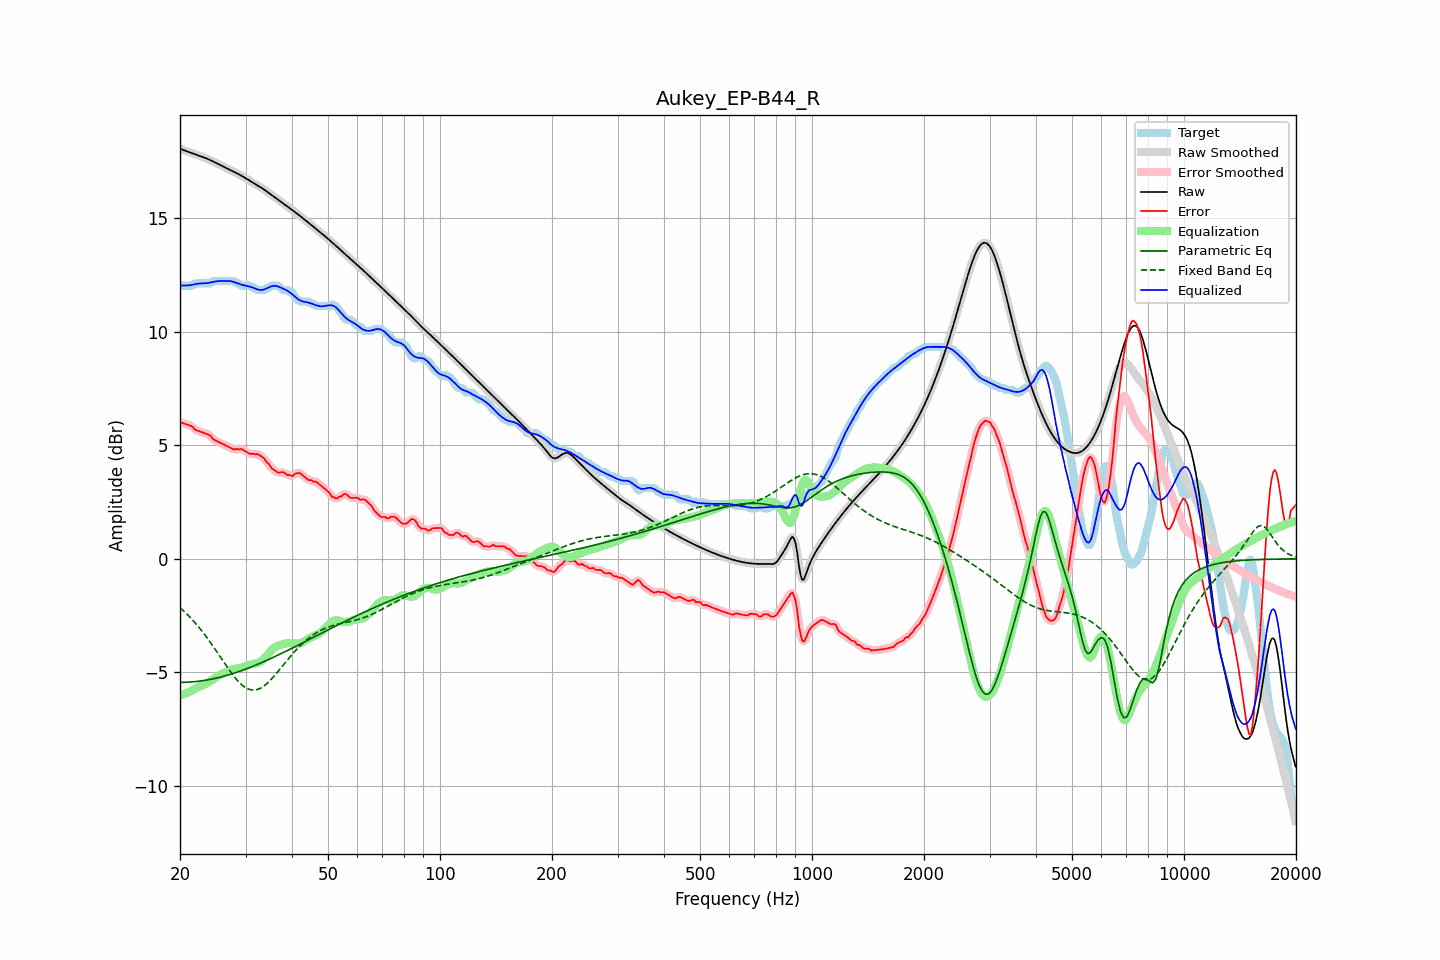

Data behind this chart, as committed beside it:
frequency, raw, error, smoothed, error_smoothed, equalization, parametric_eq, fixed_band_eq, equalized_raw, equalized_smoothed, target
20.00, 18.04, 5.99, 18.04, 5.99, -6.01, -5.44, -2.15, 12.03, 12.03, 12.05
20.20, 18.01, 5.99, 18.01, 5.98, -5.99, -5.44, -2.21, 12.02, 12.02, 12.02
20.40, 17.99, 5.97, 17.99, 5.97, -5.96, -5.44, -2.27, 12.02, 12.02, 12.02
20.61, 17.96, 5.94, 17.96, 5.94, -5.94, -5.43, -2.34, 12.02, 12.02, 12.02
20.81, 17.93, 5.92, 17.93, 5.92, -5.91, -5.43, -2.41, 12.03, 12.03, 12.02
21.02, 17.91, 5.89, 17.91, 5.89, -5.88, -5.43, -2.48, 12.03, 12.03, 12.02
21.23, 17.88, 5.87, 17.88, 5.87, -5.85, -5.42, -2.55, 12.04, 12.04, 12.02
21.44, 17.86, 5.84, 17.86, 5.83, -5.81, -5.42, -2.63, 12.05, 12.05, 12.02
21.66, 17.83, 5.80, 17.83, 5.78, -5.77, -5.41, -2.70, 12.06, 12.06, 12.04
21.87, 17.81, 5.70, 17.81, 5.72, -5.73, -5.41, -2.78, 12.08, 12.08, 12.11
22.09, 17.78, 5.66, 17.78, 5.67, -5.69, -5.40, -2.86, 12.09, 12.09, 12.12
22.31, 17.76, 5.64, 17.76, 5.63, -5.65, -5.39, -2.95, 12.10, 12.10, 12.12
22.54, 17.73, 5.61, 17.73, 5.61, -5.62, -5.38, -3.03, 12.11, 12.11, 12.12
22.76, 17.70, 5.59, 17.71, 5.59, -5.59, -5.37, -3.12, 12.12, 12.12, 12.12
22.99, 17.68, 5.56, 17.68, 5.56, -5.56, -5.36, -3.21, 12.12, 12.12, 12.12
23.22, 17.65, 5.54, 17.65, 5.54, -5.54, -5.35, -3.30, 12.12, 12.12, 12.12
23.45, 17.63, 5.51, 17.63, 5.51, -5.50, -5.34, -3.39, 12.12, 12.12, 12.12
23.69, 17.60, 5.48, 17.60, 5.49, -5.47, -5.33, -3.49, 12.13, 12.13, 12.12
23.92, 17.57, 5.45, 17.57, 5.45, -5.42, -5.32, -3.59, 12.14, 12.14, 12.12
24.16, 17.53, 5.42, 17.53, 5.39, -5.38, -5.30, -3.69, 12.16, 12.16, 12.12
24.40, 17.50, 5.31, 17.50, 5.33, -5.33, -5.29, -3.79, 12.17, 12.17, 12.19
24.65, 17.46, 5.25, 17.46, 5.26, -5.28, -5.27, -3.89, 12.19, 12.19, 12.22
24.89, 17.43, 5.21, 17.43, 5.20, -5.23, -5.26, -3.99, 12.20, 12.20, 12.22
25.14, 17.39, 5.17, 17.39, 5.17, -5.18, -5.24, -4.10, 12.21, 12.21, 12.22
25.39, 17.36, 5.14, 17.36, 5.14, -5.14, -5.22, -4.20, 12.22, 12.22, 12.22
25.65, 17.32, 5.10, 17.32, 5.10, -5.10, -5.21, -4.31, 12.22, 12.22, 12.22
25.91, 17.29, 5.07, 17.29, 5.07, -5.07, -5.19, -4.41, 12.22, 12.22, 12.22
26.16, 17.26, 5.04, 17.26, 5.04, -5.03, -5.17, -4.52, 12.22, 12.22, 12.22
26.43, 17.22, 5.00, 17.22, 5.00, -5.00, -5.15, -4.62, 12.23, 12.23, 12.22
26.69, 17.19, 4.97, 17.19, 4.97, -4.96, -5.13, -4.73, 12.23, 12.23, 12.22
26.96, 17.15, 4.94, 17.15, 4.94, -4.93, -5.11, -4.83, 12.23, 12.23, 12.22
27.23, 17.12, 4.90, 17.12, 4.90, -4.90, -5.09, -4.93, 12.22, 12.22, 12.22
27.50, 17.08, 4.86, 17.08, 4.86, -4.87, -5.07, -5.03, 12.21, 12.21, 12.22
27.77, 17.05, 4.83, 17.05, 4.83, -4.85, -5.04, -5.12, 12.19, 12.19, 12.22
28.05, 17.01, 4.81, 17.01, 4.82, -4.84, -5.02, -5.21, 12.17, 12.17, 12.21
28.33, 16.97, 4.84, 16.98, 4.82, -4.83, -5.00, -5.29, 12.14, 12.14, 12.14
28.62, 16.94, 4.82, 16.94, 4.82, -4.82, -4.97, -5.38, 12.12, 12.12, 12.12
28.90, 16.90, 4.81, 16.90, 4.83, -4.81, -4.95, -5.45, 12.09, 12.09, 12.09
29.19, 16.86, 4.84, 16.86, 4.82, -4.79, -4.93, -5.52, 12.07, 12.07, 12.02
29.48, 16.82, 4.80, 16.82, 4.80, -4.77, -4.90, -5.58, 12.05, 12.05, 12.02
29.78, 16.78, 4.76, 16.78, 4.77, -4.75, -4.87, -5.63, 12.03, 12.03, 12.02
30.08, 16.74, 4.72, 16.74, 4.72, -4.72, -4.85, -5.68, 12.02, 12.02, 12.02
30.38, 16.70, 4.68, 16.70, 4.67, -4.69, -4.82, -5.71, 12.00, 12.00, 12.02
30.68, 16.65, 4.64, 16.65, 4.64, -4.67, -4.79, -5.74, 11.99, 11.99, 12.02
30.99, 16.61, 4.61, 16.61, 4.62, -4.65, -4.77, -5.76, 11.97, 11.97, 12.00
31.30, 16.57, 4.63, 16.57, 4.61, -4.63, -4.74, -5.77, 11.94, 11.94, 11.94
31.61, 16.53, 4.61, 16.53, 4.61, -4.61, -4.71, -5.78, 11.91, 11.91, 11.92
31.93, 16.48, 4.59, 16.48, 4.61, -4.60, -4.68, -5.77, 11.88, 11.88, 11.89
32.24, 16.44, 4.61, 16.44, 4.60, -4.59, -4.65, -5.75, 11.86, 11.86, 11.83
32.57, 16.40, 4.58, 16.40, 4.57, -4.56, -4.62, -5.73, 11.84, 11.84, 11.82
32.89, 16.35, 4.53, 16.35, 4.54, -4.52, -4.59, -5.69, 11.83, 11.83, 11.82
33.22, 16.31, 4.49, 16.31, 4.49, -4.48, -4.56, -5.65, 11.83, 11.83, 11.82
33.55, 16.26, 4.44, 16.26, 4.42, -4.41, -4.53, -5.61, 11.84, 11.84, 11.82
33.89, 16.21, 4.35, 16.21, 4.35, -4.34, -4.50, -5.55, 11.87, 11.87, 11.86
34.23, 16.16, 4.24, 16.16, 4.27, -4.26, -4.46, -5.49, 11.90, 11.90, 11.92
34.57, 16.11, 4.19, 16.11, 4.17, -4.18, -4.43, -5.43, 11.93, 11.93, 11.92
34.92, 16.06, 4.10, 16.06, 4.08, -4.09, -4.40, -5.36, 11.97, 11.96, 11.96
35.27, 16.01, 3.99, 16.01, 4.01, -4.01, -4.37, -5.28, 11.99, 11.99, 12.02
35.62, 15.96, 3.94, 15.96, 3.94, -3.95, -4.34, -5.20, 12.01, 12.01, 12.02
35.97, 15.91, 3.89, 15.91, 3.88, -3.90, -4.30, -5.12, 12.01, 12.01, 12.02
... 635 more rows
